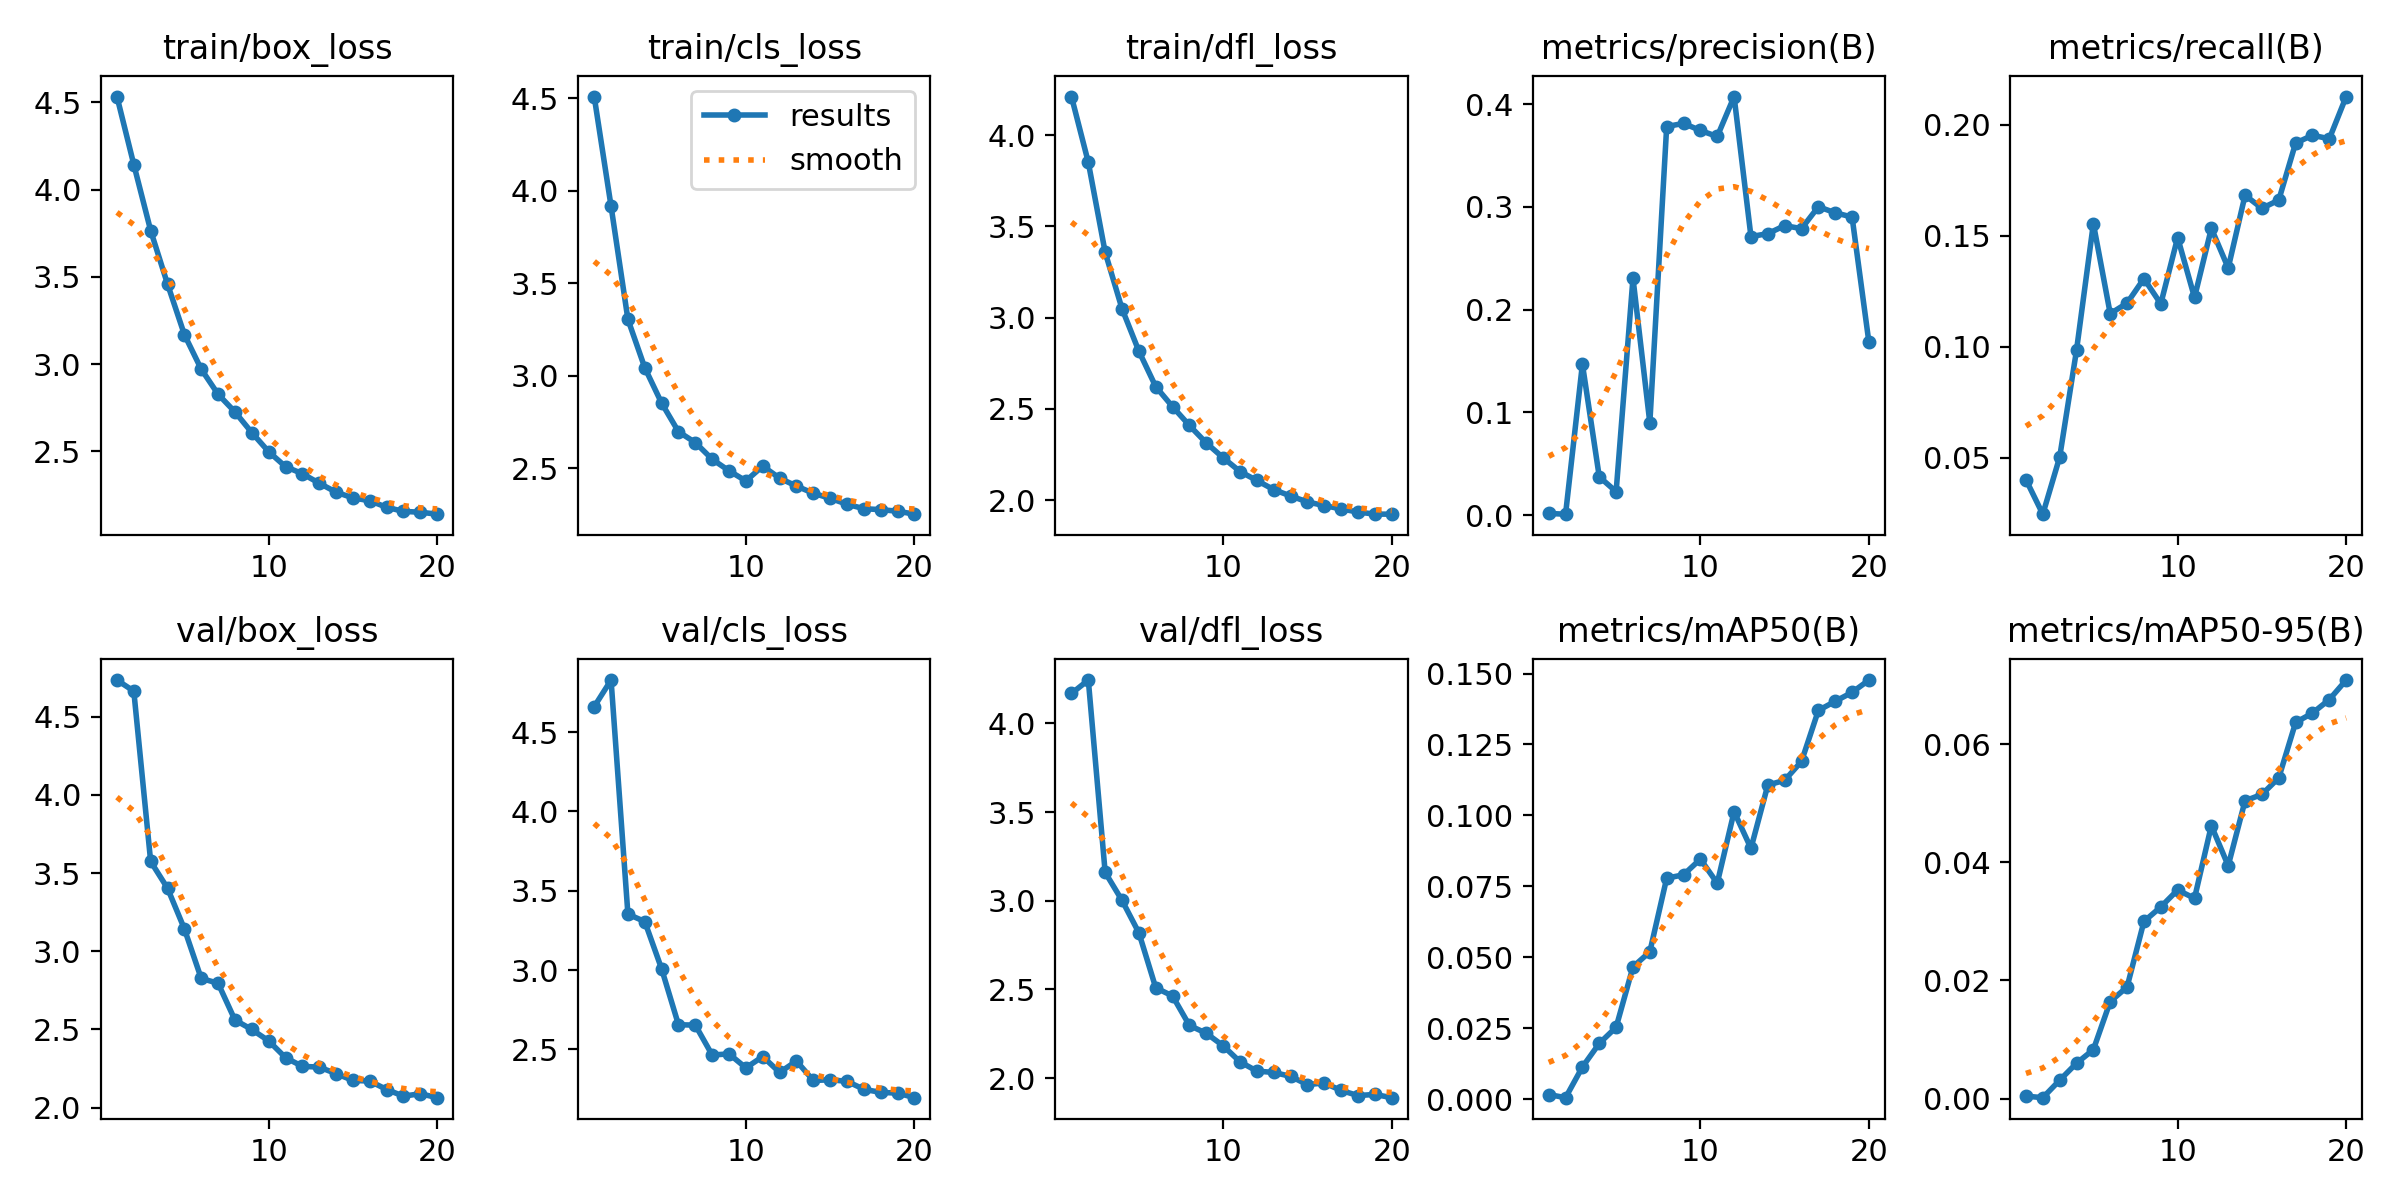

Values plotted in this chart, from the file beside it:
epoch, train/box_loss, train/cls_loss, train/dfl_loss, metrics/precision(B), metrics/recall(B), metrics/mAP50(B), metrics/mAP50-95(B), val/box_loss, val/cls_loss, val/dfl_loss, lr/pg0, lr/pg1, lr/pg2
1, 4.533, 4.51, 4.212, 0.00154, 0.04024, 0.0016, 0.00042, 4.734, 4.66, 4.168, 0.0002724, 0.0002724, 0.0002724
2, 4.143, 3.917, 3.851, 0.00086, 0.02473, 0.0005, 0.00016, 4.663, 4.828, 4.244, 0.0005229, 0.0005229, 0.0005229
3, 3.765, 3.305, 3.358, 0.1469, 0.05038, 0.01132, 0.00311, 3.574, 3.353, 3.16, 0.0007458, 0.0007458, 0.0007458
4, 3.459, 3.043, 3.049, 0.03724, 0.09846, 0.01961, 0.00599, 3.403, 3.306, 3.002, 0.0007093, 0.0007093, 0.0007093
5, 3.17, 2.852, 2.816, 0.02279, 0.1554, 0.02532, 0.00829, 3.143, 3.008, 2.82, 0.0006681, 0.0006681, 0.0006681
6, 2.971, 2.697, 2.622, 0.2305, 0.1149, 0.04659, 0.01643, 2.826, 2.656, 2.51, 0.0006268, 0.0006268, 0.0006268
7, 2.828, 2.638, 2.512, 0.08977, 0.1197, 0.05191, 0.0189, 2.795, 2.654, 2.463, 0.0005856, 0.0005856, 0.0005856
8, 2.727, 2.548, 2.409, 0.3781, 0.1307, 0.07786, 0.02999, 2.56, 2.465, 2.297, 0.0005444, 0.0005444, 0.0005444
9, 2.608, 2.486, 2.313, 0.3812, 0.1193, 0.07906, 0.03245, 2.499, 2.472, 2.253, 0.0005031, 0.0005031, 0.0005031
10, 2.499, 2.431, 2.232, 0.3743, 0.1492, 0.08459, 0.03532, 2.427, 2.384, 2.183, 0.0004619, 0.0004619, 0.0004619
11, 2.413, 2.511, 2.156, 0.3684, 0.1222, 0.0761, 0.03391, 2.32, 2.456, 2.092, 0.0004207, 0.0004207, 0.0004207
12, 2.373, 2.446, 2.107, 0.4073, 0.1533, 0.1013, 0.04621, 2.264, 2.355, 2.04, 0.0003794, 0.0003794, 0.0003794
13, 2.318, 2.403, 2.057, 0.271, 0.1354, 0.08839, 0.03943, 2.259, 2.427, 2.032, 0.0003382, 0.0003382, 0.0003382
14, 2.267, 2.364, 2.022, 0.2739, 0.1682, 0.1107, 0.05042, 2.217, 2.305, 2.01, 0.000297, 0.000297, 0.000297
15, 2.234, 2.337, 1.99, 0.2817, 0.1623, 0.1124, 0.0515, 2.174, 2.309, 1.964, 0.0002557, 0.0002557, 0.0002557
16, 2.218, 2.305, 1.97, 0.2788, 0.166, 0.119, 0.0543, 2.17, 2.3, 1.973, 0.0002145, 0.0002145, 0.0002145
17, 2.18, 2.281, 1.952, 0.3001, 0.1917, 0.137, 0.06368, 2.115, 2.249, 1.931, 0.0001733, 0.0001733, 0.0001733
18, 2.157, 2.275, 1.934, 0.2942, 0.1952, 0.1402, 0.06527, 2.073, 2.229, 1.902, 0.000132, 0.000132, 0.000132
19, 2.152, 2.267, 1.923, 0.29, 0.1936, 0.1434, 0.06756, 2.089, 2.225, 1.908, 9.0797e-05, 9.0797e-05, 9.0797e-05
20, 2.141, 2.251, 1.923, 0.168, 0.2126, 0.1477, 0.07086, 2.063, 2.196, 1.89, 4.9564e-05, 4.9564e-05, 4.9564e-05
